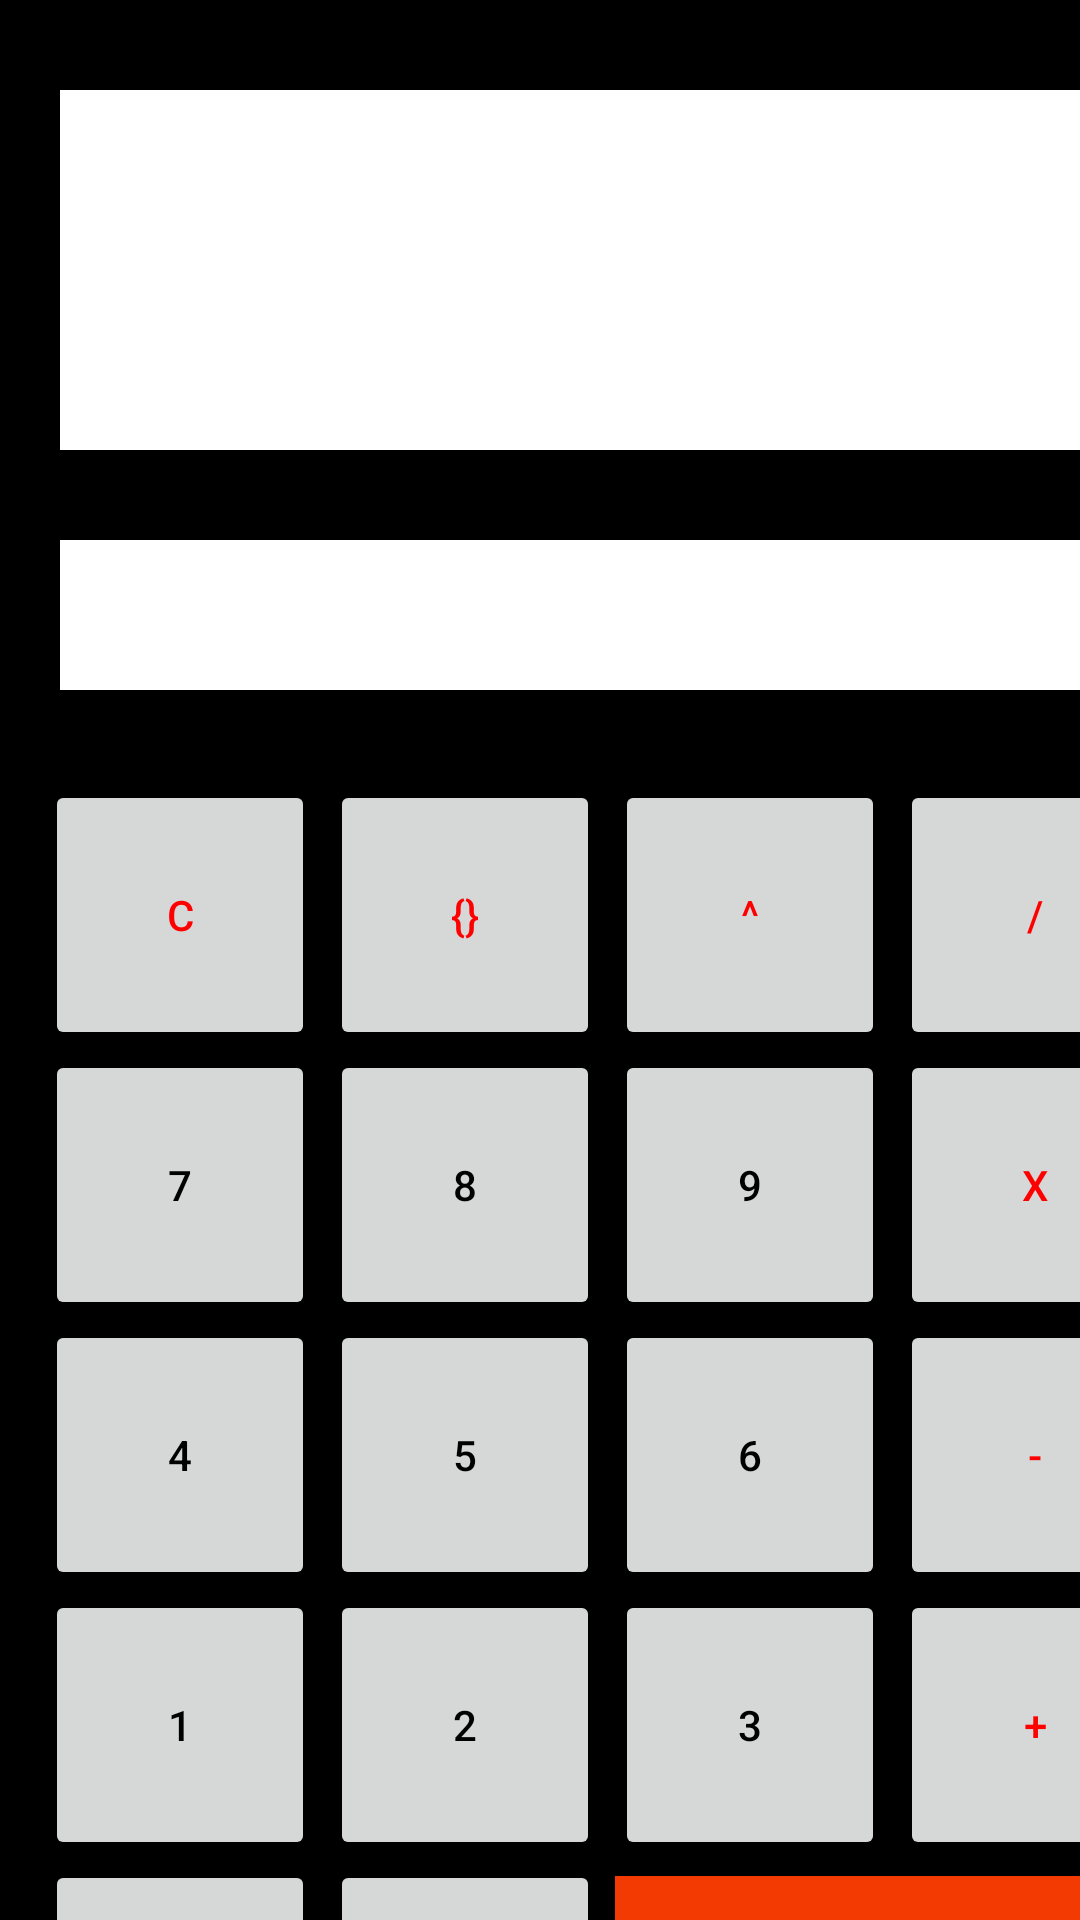

Layout XML and referenced resources for this Android screen:
<!-- AndroidManifest.xml: application theme Theme.UTSAldoSaputra -->
<!-- res/layout/activity_main.xml -->
<?xml version="1.0" encoding="utf-8"?>
<RelativeLayout xmlns:android="http://schemas.android.com/apk/res/android"
    android:layout_width="match_parent"
    android:layout_height="match_parent"
    xmlns:tools="http://schemas.android.com/tools"
    android:background="@color/black"
    android:orientation="vertical"
    tools:context=".MainActivity">

    <TextView
        android:id="@+id/tvInput"
        android:layout_width="360dp"
        android:layout_height="120dp"
        android:layout_marginLeft="20dp"
        android:layout_marginTop="30dp"
        android:background="#FFFFFF"
        android:textColor="@color/black"
        android:textSize="80dp" />

    <TextView
        android:id="@+id/tvHasil"
        android:layout_width="360dp"
        android:textSize="30dp"
        android:textColor="@color/black"
        android:layout_height="50dp"
        android:layout_marginLeft="20dp"
        android:layout_marginTop="180dp"
        android:background="#FFFFFF" />

    <LinearLayout
        android:layout_width="match_parent"
        android:layout_height="wrap_content"
        android:layout_marginTop="260dp">

        <androidx.appcompat.widget.AppCompatButton
            android:id="@+id/button1"
            android:layout_width="90dp"
            android:layout_height="90dp"
            android:layout_marginLeft="15dp"
            android:text="@string/c"
            android:textColor="#FF0000"/>

        <androidx.appcompat.widget.AppCompatButton
            android:id="@+id/button2"
            android:layout_width="90dp"
            android:layout_height="90dp"
            android:layout_marginLeft="5dp"
            android:text="@string/kurawal"
            android:textColor="#FF0000" />

        <androidx.appcompat.widget.AppCompatButton
            android:id="@+id/button3"
            android:layout_width="90dp"
            android:layout_height="90dp"
            android:layout_marginLeft="5dp"
            android:text="@string/atas"
            android:textColor="#FF0000" />

        <androidx.appcompat.widget.AppCompatButton
            android:id="@+id/button4"
            android:layout_width="90dp"
            android:layout_height="90dp"
            android:layout_marginLeft="5dp"
            android:text="@string/bagi"
            android:textColor="#FF0000" />
    </LinearLayout>

    <LinearLayout
        android:layout_width="match_parent"
        android:layout_height="wrap_content"
        android:layout_marginTop="350dp">

        <androidx.appcompat.widget.AppCompatButton
            android:id="@+id/button5"
            android:layout_width="90dp"
            android:layout_height="90dp"
            android:layout_marginLeft="15dp"
            android:text="@string/_7"
            android:textColor="#000000"/>

        <androidx.appcompat.widget.AppCompatButton
            android:id="@+id/button6"
            android:layout_width="90dp"
            android:layout_height="90dp"
            android:layout_marginLeft="5dp"
            android:text="@string/_8"
            android:textColor="#000000"/>

        <androidx.appcompat.widget.AppCompatButton
            android:id="@+id/button7"
            android:layout_width="90dp"
            android:layout_height="90dp"
            android:layout_marginLeft="5dp"
            android:text="@string/_9"
            android:textColor="#000000"/>

        <androidx.appcompat.widget.AppCompatButton
            android:id="@+id/button8"
            android:layout_width="90dp"
            android:layout_height="90dp"
            android:layout_marginLeft="5dp"
            android:text="@string/x"
            android:textColor="#FF0000"/>
    </LinearLayout>

    <LinearLayout
        android:layout_width="match_parent"
        android:layout_height="wrap_content"
        android:layout_marginTop="440dp">

        <androidx.appcompat.widget.AppCompatButton
            android:id="@+id/button9"
            android:layout_width="90dp"
            android:layout_height="90dp"
            android:layout_marginLeft="15dp"
            android:text="4"
            android:textColor="#000000"/>

        <androidx.appcompat.widget.AppCompatButton
            android:id="@+id/button10"
            android:layout_width="90dp"
            android:layout_height="90dp"
            android:layout_marginLeft="5dp"
            android:text="5"
            android:textColor="#000000"/>

        <androidx.appcompat.widget.AppCompatButton
            android:id="@+id/button11"
            android:layout_width="90dp"
            android:layout_height="90dp"
            android:layout_marginLeft="5dp"
            android:text="6"
            android:textColor="#000000"/>

        <androidx.appcompat.widget.AppCompatButton
            android:id="@+id/button12"
            android:layout_width="90dp"
            android:layout_height="90dp"
            android:layout_marginLeft="5dp"
            android:text="-"
            android:textColor="#FF0000" />
    </LinearLayout>

    <LinearLayout
        android:layout_width="match_parent"
        android:layout_height="wrap_content"
        android:layout_marginTop="530dp">

        <androidx.appcompat.widget.AppCompatButton
            android:id="@+id/button13"
            android:layout_width="90dp"
            android:layout_height="90dp"
            android:layout_marginLeft="15dp"
            android:text="1"
            android:textColor="#000000" />

        <androidx.appcompat.widget.AppCompatButton
            android:id="@+id/button14"
            android:layout_width="90dp"
            android:layout_height="90dp"
            android:layout_marginLeft="5dp"
            android:text="2"
            android:textColor="#000000" />

        <androidx.appcompat.widget.AppCompatButton
            android:id="@+id/button15"
            android:layout_width="90dp"
            android:layout_height="90dp"
            android:layout_marginLeft="5dp"
            android:text="3"
            android:textColor="#000000" />

        <androidx.appcompat.widget.AppCompatButton
            android:id="@+id/button16"
            android:layout_width="90dp"
            android:layout_height="90dp"
            android:layout_marginLeft="5dp"
            android:text="+"
            android:textColor="#FF0000" />
    </LinearLayout>

    <LinearLayout
        android:layout_width="match_parent"
        android:layout_height="wrap_content"
        android:layout_marginTop="620dp">

        <androidx.appcompat.widget.AppCompatButton
            android:id="@+id/button17"
            android:layout_width="90dp"
            android:layout_height="90dp"
            android:layout_marginLeft="15dp"
            android:text="."
            android:textColor="#000000" />

        <androidx.appcompat.widget.AppCompatButton
            android:id="@+id/button18"
            android:layout_width="90dp"
            android:layout_height="90dp"
            android:layout_marginLeft="5dp"
            android:text="0"
            android:textColor="#000000" />

        <androidx.appcompat.widget.AppCompatButton
            android:id="@+id/button19"
            android:layout_width="184dp"
            android:layout_height="79dp"
            android:layout_marginLeft="5dp"
            android:background="#F33A02"
            android:text="="
            android:textColor="#FFFFFF" />

    </LinearLayout>


</RelativeLayout>
<!-- resources referenced by this layout -->
<resources>
  <string name="_7">7</string>
  <string name="_8">8</string>
  <string name="_9">9</string>
  <string name="atas">^</string>
  <string name="bagi">/</string>
  <string name="c">C</string>
  <string name="kurawal">{}</string>
  <string name="x">X</string>
  <style name="Theme.UTSAldoSaputra" parent="Theme.MaterialComponents.DayNight.NoActionBar">
          
          <item name="colorPrimary">@color/purple_500</item>
          <item name="colorPrimaryVariant">@color/purple_700</item>
          <item name="colorOnPrimary">@color/white</item>
          
          <item name="colorSecondary">@color/teal_200</item>
          <item name="colorSecondaryVariant">@color/teal_700</item>
          <item name="colorOnSecondary">@color/black</item>
          
          <item name="android:statusBarColor" tools:targetApi="l">?attr/colorPrimaryVariant</item>
          
      </style>
  <!-- not gathered from this repository: default colours our renderer supplied (Android Studio template values) -->
  <color name="purple_500">#FF6200EE</color>
  <color name="purple_700">#FF3700B3</color>
  <color name="teal_200">#FF03DAC5</color>
  <color name="teal_700">#FF018786</color>
  <color name="black">#FF000000</color>
  <color name="white">#FFFFFFFF</color>
</resources>
